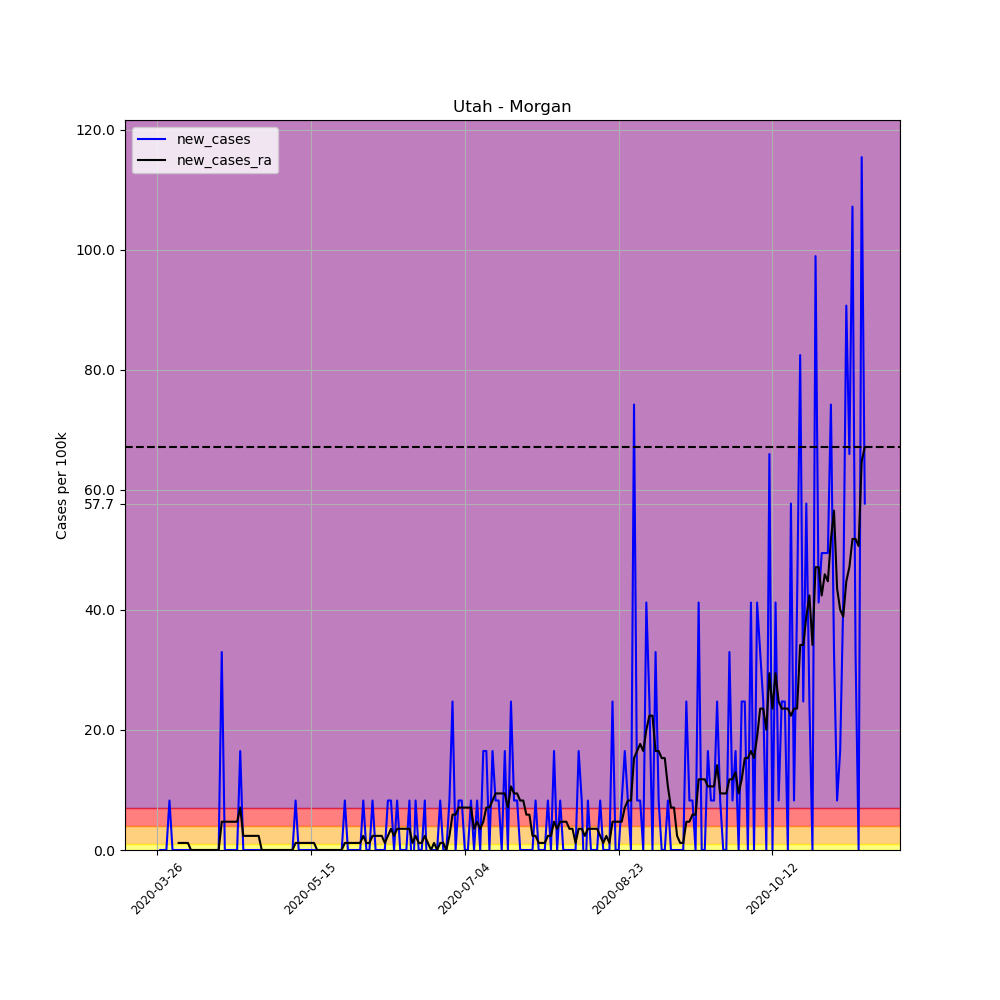

Values plotted in this chart, from the file beside it:
, date, county, state, fips, cases, deaths, COUNTY, STNAME, CTYNAME, POPESTIMATE2019, per_100k, per_100k_ra, new_cases, new_cases_ra
384058, 2020-03-26, Morgan, Utah, 49029, 2, 0, 29, Utah, Morgan, 12124, 16.5, , , 
384059, 2020-03-27, Morgan, Utah, 49029, 2, 0, 29, Utah, Morgan, 12124, 16.5, , 0.0, 
384060, 2020-03-28, Morgan, Utah, 49029, 2, 0, 29, Utah, Morgan, 12124, 16.5, , 0.0, 
384061, 2020-03-29, Morgan, Utah, 49029, 2, 0, 29, Utah, Morgan, 12124, 16.5, , 0.0, 
384062, 2020-03-30, Morgan, Utah, 49029, 3, 0, 29, Utah, Morgan, 12124, 24.74, , 8.248, 
384063, 2020-03-31, Morgan, Utah, 49029, 3, 0, 29, Utah, Morgan, 12124, 24.74, , 0.0, 
384064, 2020-04-01, Morgan, Utah, 49029, 3, 0, 29, Utah, Morgan, 12124, 24.74, 20.03, 0.0, 
384065, 2020-04-02, Morgan, Utah, 49029, 3, 0, 29, Utah, Morgan, 12124, 24.74, 21.21, 0.0, 1.178
384066, 2020-04-03, Morgan, Utah, 49029, 3, 0, 29, Utah, Morgan, 12124, 24.74, 22.39, 0.0, 1.178
384067, 2020-04-04, Morgan, Utah, 49029, 3, 0, 29, Utah, Morgan, 12124, 24.74, 23.57, 0.0, 1.178
384068, 2020-04-05, Morgan, Utah, 49029, 3, 0, 29, Utah, Morgan, 12124, 24.74, 24.74, 0.0, 1.178
384069, 2020-04-06, Morgan, Utah, 49029, 3, 0, 29, Utah, Morgan, 12124, 24.74, 24.74, 0.0, 0.0
384070, 2020-04-07, Morgan, Utah, 49029, 3, 0, 29, Utah, Morgan, 12124, 24.74, 24.74, 0.0, 0.0
384071, 2020-04-08, Morgan, Utah, 49029, 3, 0, 29, Utah, Morgan, 12124, 24.74, 24.74, 0.0, 0.0
384072, 2020-04-09, Morgan, Utah, 49029, 3, 0, 29, Utah, Morgan, 12124, 24.74, 24.74, 0.0, 0.0
384073, 2020-04-10, Morgan, Utah, 49029, 3, 0, 29, Utah, Morgan, 12124, 24.74, 24.74, 0.0, 0.0
384074, 2020-04-11, Morgan, Utah, 49029, 3, 0, 29, Utah, Morgan, 12124, 24.74, 24.74, 0.0, 0.0
384075, 2020-04-12, Morgan, Utah, 49029, 3, 0, 29, Utah, Morgan, 12124, 24.74, 24.74, 0.0, 0.0
384076, 2020-04-13, Morgan, Utah, 49029, 3, 0, 29, Utah, Morgan, 12124, 24.74, 24.74, 0.0, 0.0
384077, 2020-04-14, Morgan, Utah, 49029, 3, 0, 29, Utah, Morgan, 12124, 24.74, 24.74, 0.0, 0.0
384078, 2020-04-15, Morgan, Utah, 49029, 3, 0, 29, Utah, Morgan, 12124, 24.74, 24.74, 0.0, 0.0
384079, 2020-04-16, Morgan, Utah, 49029, 7, 0, 29, Utah, Morgan, 12124, 57.74, 29.46, 32.99, 4.713
384080, 2020-04-17, Morgan, Utah, 49029, 7, 0, 29, Utah, Morgan, 12124, 57.74, 34.17, 0.0, 4.713
384081, 2020-04-18, Morgan, Utah, 49029, 7, 0, 29, Utah, Morgan, 12124, 57.74, 38.88, 0.0, 4.713
384082, 2020-04-19, Morgan, Utah, 49029, 7, 0, 29, Utah, Morgan, 12124, 57.74, 43.6, 0.0, 4.713
384083, 2020-04-20, Morgan, Utah, 49029, 7, 0, 29, Utah, Morgan, 12124, 57.74, 48.31, 0.0, 4.713
384084, 2020-04-21, Morgan, Utah, 49029, 7, 0, 29, Utah, Morgan, 12124, 57.74, 53.02, 0.0, 4.713
384085, 2020-04-22, Morgan, Utah, 49029, 9, 0, 29, Utah, Morgan, 12124, 74.23, 60.09, 16.5, 7.07
384086, 2020-04-23, Morgan, Utah, 49029, 9, 0, 29, Utah, Morgan, 12124, 74.23, 62.45, 0.0, 2.357
384087, 2020-04-24, Morgan, Utah, 49029, 9, 0, 29, Utah, Morgan, 12124, 74.23, 64.81, 0.0, 2.357
384088, 2020-04-25, Morgan, Utah, 49029, 9, 0, 29, Utah, Morgan, 12124, 74.23, 67.16, 0.0, 2.357
384089, 2020-04-26, Morgan, Utah, 49029, 9, 0, 29, Utah, Morgan, 12124, 74.23, 69.52, 0.0, 2.357
384090, 2020-04-27, Morgan, Utah, 49029, 9, 0, 29, Utah, Morgan, 12124, 74.23, 71.88, 0.0, 2.357
384091, 2020-04-28, Morgan, Utah, 49029, 9, 0, 29, Utah, Morgan, 12124, 74.23, 74.23, 0.0, 2.357
384092, 2020-04-29, Morgan, Utah, 49029, 9, 0, 29, Utah, Morgan, 12124, 74.23, 74.23, 0.0, 0.0
384093, 2020-04-30, Morgan, Utah, 49029, 9, 0, 29, Utah, Morgan, 12124, 74.23, 74.23, 0.0, 0.0
384094, 2020-05-01, Morgan, Utah, 49029, 9, 0, 29, Utah, Morgan, 12124, 74.23, 74.23, 0.0, 0.0
384095, 2020-05-02, Morgan, Utah, 49029, 9, 0, 29, Utah, Morgan, 12124, 74.23, 74.23, 0.0, 0.0
384096, 2020-05-03, Morgan, Utah, 49029, 9, 0, 29, Utah, Morgan, 12124, 74.23, 74.23, 0.0, 0.0
384097, 2020-05-04, Morgan, Utah, 49029, 9, 0, 29, Utah, Morgan, 12124, 74.23, 74.23, 0.0, 0.0
384098, 2020-05-05, Morgan, Utah, 49029, 9, 0, 29, Utah, Morgan, 12124, 74.23, 74.23, 0.0, 0.0
384099, 2020-05-06, Morgan, Utah, 49029, 9, 0, 29, Utah, Morgan, 12124, 74.23, 74.23, 0.0, 0.0
384100, 2020-05-07, Morgan, Utah, 49029, 9, 0, 29, Utah, Morgan, 12124, 74.23, 74.23, 0.0, 0.0
384101, 2020-05-08, Morgan, Utah, 49029, 9, 0, 29, Utah, Morgan, 12124, 74.23, 74.23, 0.0, 0.0
384102, 2020-05-09, Morgan, Utah, 49029, 9, 0, 29, Utah, Morgan, 12124, 74.23, 74.23, 0.0, 0.0
384103, 2020-05-10, Morgan, Utah, 49029, 10, 0, 29, Utah, Morgan, 12124, 82.48, 75.41, 8.248, 1.178
384104, 2020-05-11, Morgan, Utah, 49029, 10, 0, 29, Utah, Morgan, 12124, 82.48, 76.59, 0.0, 1.178
384105, 2020-05-12, Morgan, Utah, 49029, 10, 0, 29, Utah, Morgan, 12124, 82.48, 77.77, 0.0, 1.178
384106, 2020-05-13, Morgan, Utah, 49029, 10, 0, 29, Utah, Morgan, 12124, 82.48, 78.95, 0.0, 1.178
384107, 2020-05-14, Morgan, Utah, 49029, 10, 0, 29, Utah, Morgan, 12124, 82.48, 80.12, 0.0, 1.178
384108, 2020-05-15, Morgan, Utah, 49029, 10, 0, 29, Utah, Morgan, 12124, 82.48, 81.3, 0.0, 1.178
384109, 2020-05-16, Morgan, Utah, 49029, 10, 0, 29, Utah, Morgan, 12124, 82.48, 82.48, 0.0, 1.178
384110, 2020-05-17, Morgan, Utah, 49029, 10, 0, 29, Utah, Morgan, 12124, 82.48, 82.48, 0.0, 0.0
384111, 2020-05-18, Morgan, Utah, 49029, 10, 0, 29, Utah, Morgan, 12124, 82.48, 82.48, 0.0, 0.0
384112, 2020-05-19, Morgan, Utah, 49029, 10, 0, 29, Utah, Morgan, 12124, 82.48, 82.48, 0.0, 0.0
384113, 2020-05-20, Morgan, Utah, 49029, 10, 0, 29, Utah, Morgan, 12124, 82.48, 82.48, 0.0, 0.0
384114, 2020-05-21, Morgan, Utah, 49029, 10, 0, 29, Utah, Morgan, 12124, 82.48, 82.48, 0.0, 0.0
384115, 2020-05-22, Morgan, Utah, 49029, 10, 0, 29, Utah, Morgan, 12124, 82.48, 82.48, 0.0, 0.0
384116, 2020-05-23, Morgan, Utah, 49029, 10, 0, 29, Utah, Morgan, 12124, 82.48, 82.48, 0.0, 0.0
384117, 2020-05-24, Morgan, Utah, 49029, 10, 0, 29, Utah, Morgan, 12124, 82.48, 82.48, 0.0, 0.0
... 171 more rows
